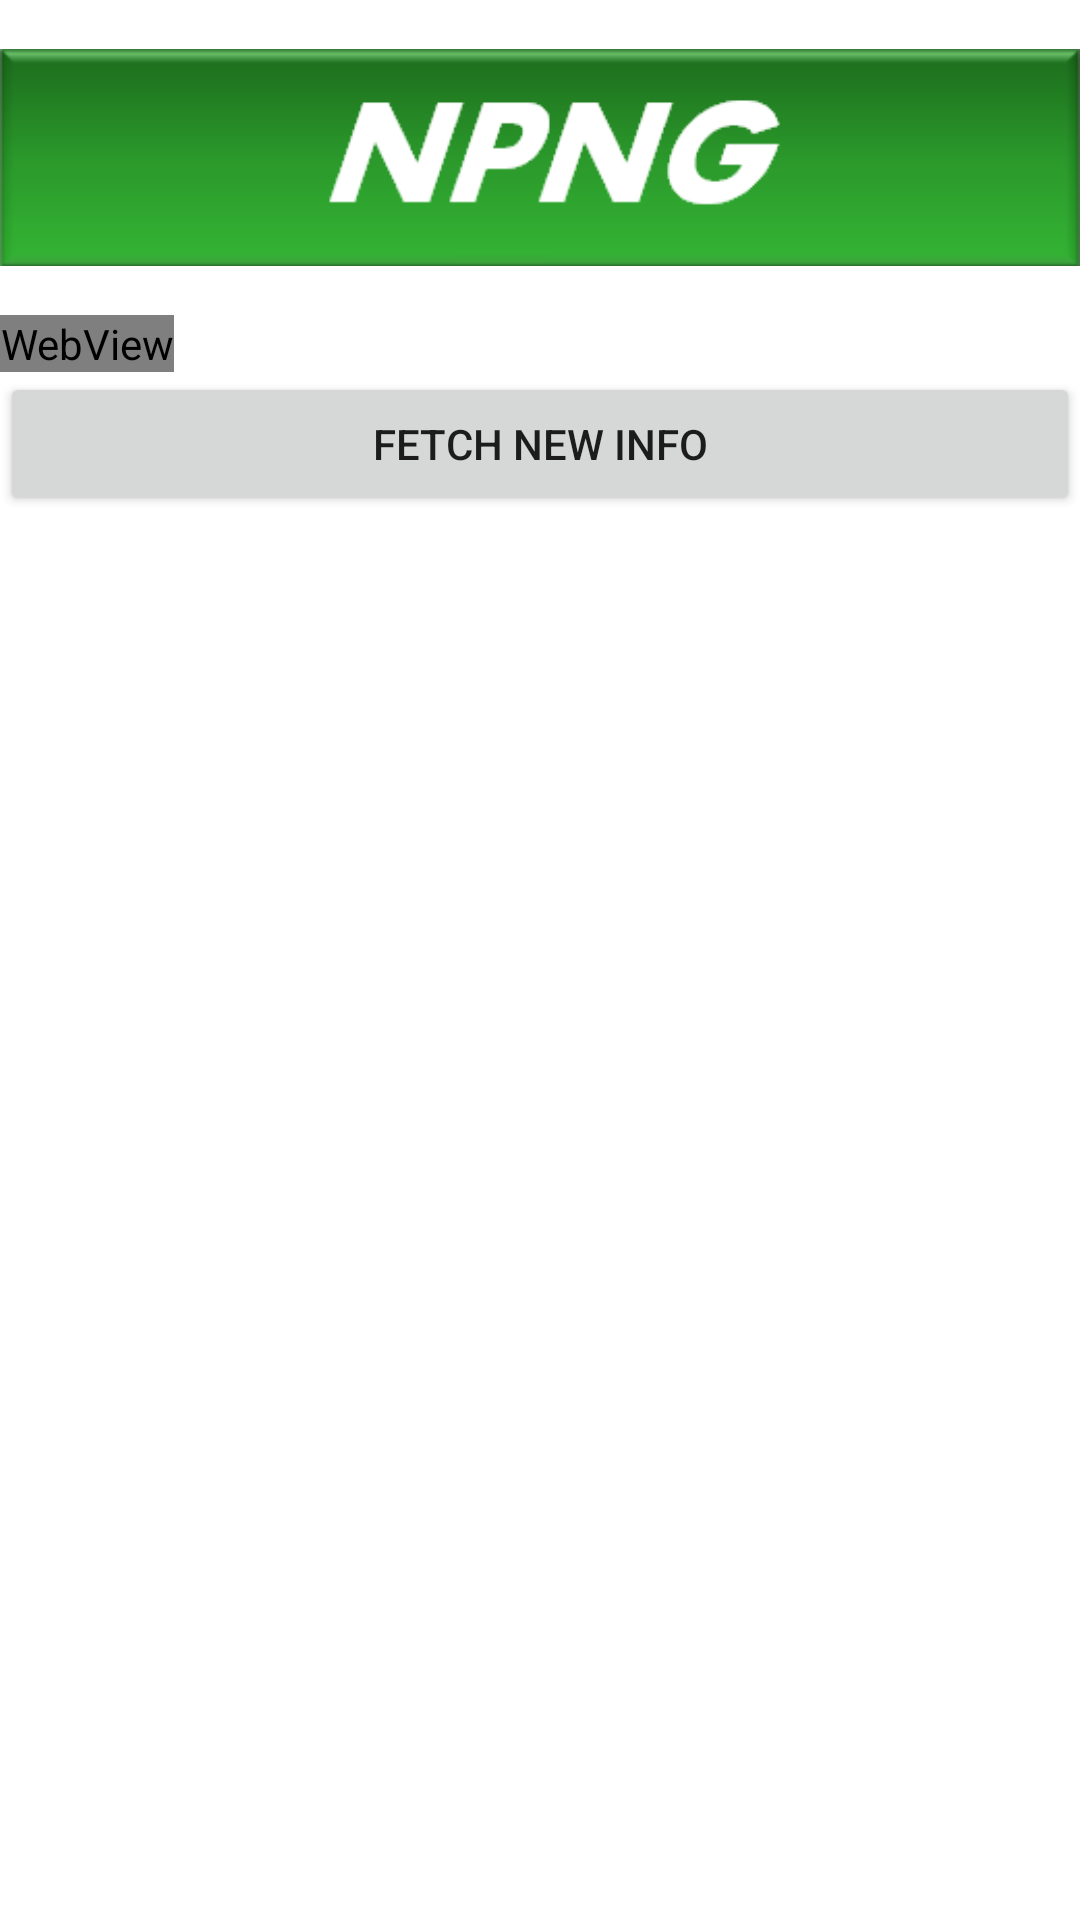

The Android layout XML behind this screen, and the referenced resources:
<!-- AndroidManifest.xml: fallback theme Theme.MaterialComponents.DayNight.NoActionBar -->
<!-- res/layout/learn_layout.xml -->
<?xml version="1.0" encoding="utf-8"?>

<ScrollView xmlns:android="http://schemas.android.com/apk/res/android"
			android:id="@+id/LearnScrollView"
			android:layout_width="fill_parent"
			android:layout_height="fill_parent" >
<LinearLayout android:layout_width="fill_parent" 
              android:layout_height="fill_parent" 
              android:orientation="vertical" >
              
    <ImageView android:layout_width="fill_parent"
    		   android:layout_height="wrap_content"
    		   android:gravity="center_horizontal"
			   android:src="@drawable/npng" />          
              
    
              
    <WebView android:id="@+id/LearnWebView"
    		 android:layout_width="wrap_content"
    		 android:layout_height="fill_parent" />
              
    <Button android:id="@+id/learnButton"
            android:layout_width="fill_parent"
            android:layout_height="wrap_content"
            android:text="@string/learn_button" />

</LinearLayout>
</ScrollView>
<!-- resources referenced by this layout -->
<resources>
  <!-- drawable npng: png bitmap (drawable, 6627 bytes) -->
  <string name="learn_button">Fetch New Info</string>
  <string name="learn_text">\nChildhood obesity is a condition where excess body fat negatively affects a child\'s health or wellbeing. As methods to determine body fat directly are difficult, the diagnosis of obesity is often based on BMI. Due to the rising prevalence of obesity in children and its many adverse health effects it is being recognized as a serious public health concern. The term overweight rather than obese is often used in children as it is less stigmatizing.\n</string>
</resources>
